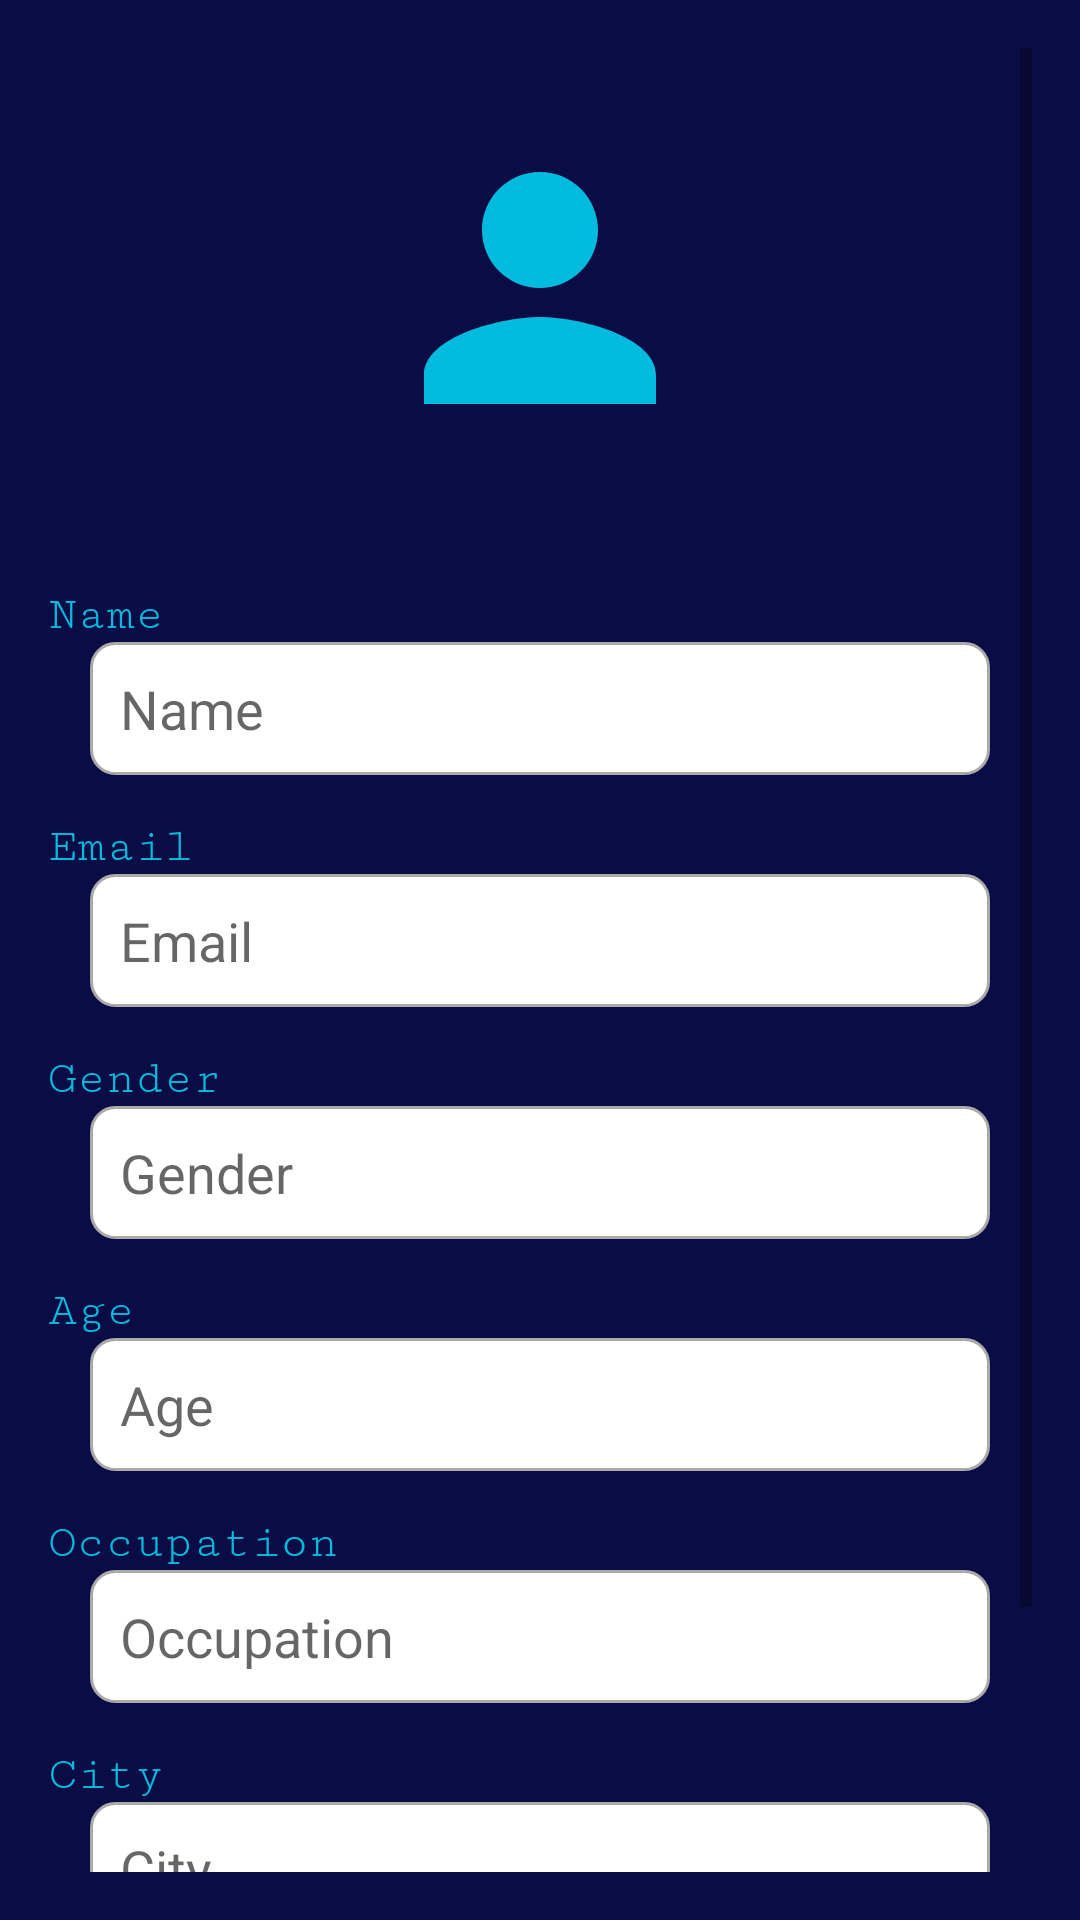

Reconstruct the res/layout file that produces this screen, plus the resources it refers to.
<!-- AndroidManifest.xml: application theme AppTheme -->
<!-- res/layout/fragment_profile.xml -->
<?xml version="1.0" encoding="utf-8"?>
<ScrollView xmlns:android="http://schemas.android.com/apk/res/android"
    android:layout_width="match_parent"
    android:layout_height="match_parent"
    android:padding="16dp"
    android:fillViewport="true"
    android:background="#0a0d45">

    <LinearLayout
        android:layout_width="match_parent"
        android:layout_height="wrap_content"
        android:orientation="vertical"
        android:gravity="center_horizontal"
        android:background="#0a0d45">

        <ImageView
            android:id="@+id/profile_image"
            android:layout_width="120dp"
            android:layout_height="120dp"
            android:layout_marginTop="20dp"
            android:layout_marginBottom="40dp"
            android:background="@drawable/circle_background"
            android:padding="2dp"
            android:scaleType="centerCrop"
            android:src="@drawable/ic_person" />

        <TextView
            android:layout_height="wrap_content"
            android:layout_width="wrap_content"
            android:text="Name"
            android:textColor="#00bbde"
            android:textSize="16sp"
            android:fontFamily="serif-monospace"
            android:layout_gravity="left" />

        <EditText
            android:id="@+id/edit_name"
            android:layout_width="300dp"
            android:layout_height="wrap_content"
            android:background="@drawable/edittext_bg"
            android:enabled="false"
            android:hint="Name"
            android:inputType="textPersonName"
            android:padding="10dp" />

        <TextView
            android:layout_height="wrap_content"
            android:layout_width="wrap_content"
            android:text="Email"
            android:layout_marginTop="15dp"
            android:textColor="#00bbde"
            android:textSize="16sp"
            android:fontFamily="serif-monospace"
            android:layout_gravity="left" />

        <EditText
            android:id="@+id/edit_email"
            android:layout_width="300dp"
            android:layout_height="wrap_content"
            android:background="@drawable/edittext_bg"
            android:enabled="false"
            android:hint="Email"
            android:inputType="textEmailAddress"
            android:padding="10dp" />

        <TextView
            android:layout_height="wrap_content"
            android:layout_width="wrap_content"
            android:text="Gender"
            android:textColor="#00bbde"
            android:textSize="16sp"
            android:fontFamily="serif-monospace"
            android:layout_gravity="left"
            android:layout_marginTop="15dp" />

        <EditText
            android:id="@+id/edit_gender"
            android:layout_width="300dp"
            android:layout_height="wrap_content"
            android:background="@drawable/edittext_bg"
            android:enabled="false"
            android:hint="Gender"
            android:inputType="text"
            android:padding="10dp" />

        <TextView
            android:layout_height="wrap_content"
            android:layout_width="wrap_content"
            android:text="Age"
            android:textColor="#00bbde"
            android:textSize="16sp"
            android:fontFamily="serif-monospace"
            android:layout_gravity="left"
            android:layout_marginTop="15dp" />

        <EditText
            android:id="@+id/edit_age"
            android:layout_width="300dp"
            android:layout_height="wrap_content"
            android:background="@drawable/edittext_bg"
            android:enabled="false"
            android:hint="Age"
            android:inputType="number"
            android:padding="10dp" />

        <TextView
            android:layout_height="wrap_content"
            android:layout_width="wrap_content"
            android:text="Occupation"
            android:textColor="#00bbde"
            android:textSize="16sp"
            android:fontFamily="serif-monospace"
            android:layout_gravity="left"
            android:layout_marginTop="15dp" />

        <EditText
            android:id="@+id/edit_occupation"
            android:layout_width="300dp"
            android:layout_height="wrap_content"
            android:background="@drawable/edittext_bg"
            android:enabled="false"
            android:hint="Occupation"
            android:inputType="text"
            android:padding="10dp" />

        <TextView
            android:layout_height="wrap_content"
            android:layout_width="wrap_content"
            android:text="City"
            android:textColor="#00bbde"
            android:textSize="16sp"
            android:fontFamily="serif-monospace"
            android:layout_gravity="left"
            android:layout_marginTop="15dp" />

        <EditText
            android:id="@+id/edit_city"
            android:layout_width="300dp"
            android:layout_height="wrap_content"
            android:background="@drawable/edittext_bg"
            android:enabled="false"
            android:hint="City"
            android:inputType="text"
            android:padding="10dp" />

        <Button
            android:id="@+id/edit_button"
            android:layout_width="wrap_content"
            android:layout_height="wrap_content"
            android:layout_marginTop="24dp"
            android:layout_marginBottom="32dp"
            android:backgroundTint="#0a0d25"
            android:fontFamily="sans-serif"
            android:text="Edit"
            android:textColor="#FFFFFF"
            android:textSize="18sp" />

    </LinearLayout>
</ScrollView>
<!-- resources referenced by this layout -->
<resources>
  <!-- drawable edittext_bg (drawable) -->
  <shape xmlns:android="http://schemas.android.com/apk/res/android">
      <solid android:color="#FFFFFF" />
      <stroke android:width="1dp" android:color="#AAAAAA" />
      <corners android:radius="8dp" />
  </shape>
  <!-- drawable ic_person (drawable) -->
  <vector xmlns:android="http://schemas.android.com/apk/res/android" android:height="24dp" android:tint="#00bbde" android:viewportHeight="24" android:viewportWidth="24" android:width="24dp">
        
      <path android:fillColor="@android:color/white" android:pathData="M12,12c2.21,0 4,-1.79 4,-4s-1.79,-4 -4,-4 -4,1.79 -4,4 1.79,4 4,4zM12,14c-2.67,0 -8,1.34 -8,4v2h16v-2c0,-2.66 -5.33,-4 -8,-4z"/>
      
  </vector>
  <style name="AppTheme" parent="Theme.AppCompat.Light.NoActionBar">
          <item name="colorPrimaryDark">#020528</item>
      </style>
</resources>
